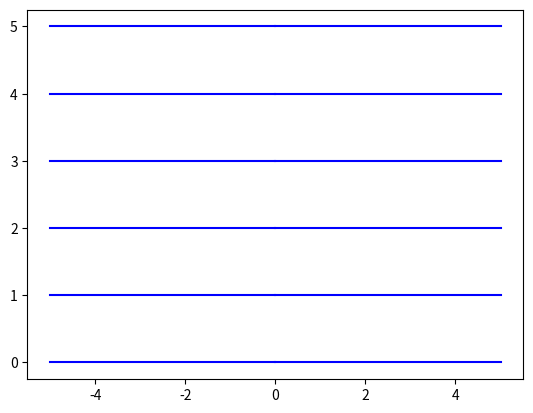

The matplotlib source for this figure:
import numpy as np
import matplotlib.pyplot as plt

global x_min
global x_max


def streamline_derivs(point):
    """Returns the derivatives of the streamline with respect to ds at the given point.

    Parameters
    ----------
    point : ndarray
        Coordinates of point.

    Returns
    -------
    ndarray
        Derivative of streamline position with respect to distance.
    """

    # Get velocity
    v,_ = velocity(point)
    V = np.linalg.norm(v)
    return v/V


def streamline(start, ds):
    """Returns an array of points along a streamline in a two-dimensional velocity
    field defined by velocity. velocity(point) should be defined externally.

    Parameters
    ----------
    start : ndarray
        x, y coordinates of the starting point for the streamline.

    ds : float
        Step length along the streamline for the integration.
    
    Returns
    -------
    ndarray
        A two-dimensional array of points along the streamline.
    """
    global x_min
    global x_max

    # Initialize storage
    points = [np.array(start)]

    # Loop
    iterations = 0
    while points[-1][0]>x_min and points[-1][0]<x_max and iterations<1e6:
        iterations += 1

        # Get RK constants
        k1 = streamline_derivs(points[-1])
        k2 = streamline_derivs(points[-1]+0.5*ds*k1)
        k3 = streamline_derivs(points[-1]+0.5*ds*k2)
        k4 = streamline_derivs(points[-1]+ds*k3)

        # Integrate
        new = points[-1]+0.166666666666666666666666*(k1+2.0*(k2+k3)+k4)*ds
        points.append(new)

    return np.array(points)


if __name__=="__main__":

    # Define velocity field
    def velocity(point):
        return np.array([1.0, 0.0]), 0.0

    # Define limits
    global x_min
    global x_max
    x_min = -5.0
    x_max = 5.0

    # Plot various streamlines
    starts = [[0.0, 0.0], [0.0, 1.0], [0.0, 2.0], [0.0, 3.0], [0.0, 4.0], [0.0, 5.0]]
    ds = 0.01
    plt.figure()
    for start in starts:
        points = streamline(start, ds)
        plt.plot(points[:,0], points[:,1], 'b')
        points = streamline(start, -ds)
        plt.plot(points[:,0], points[:,1], 'b')
    plt.show()